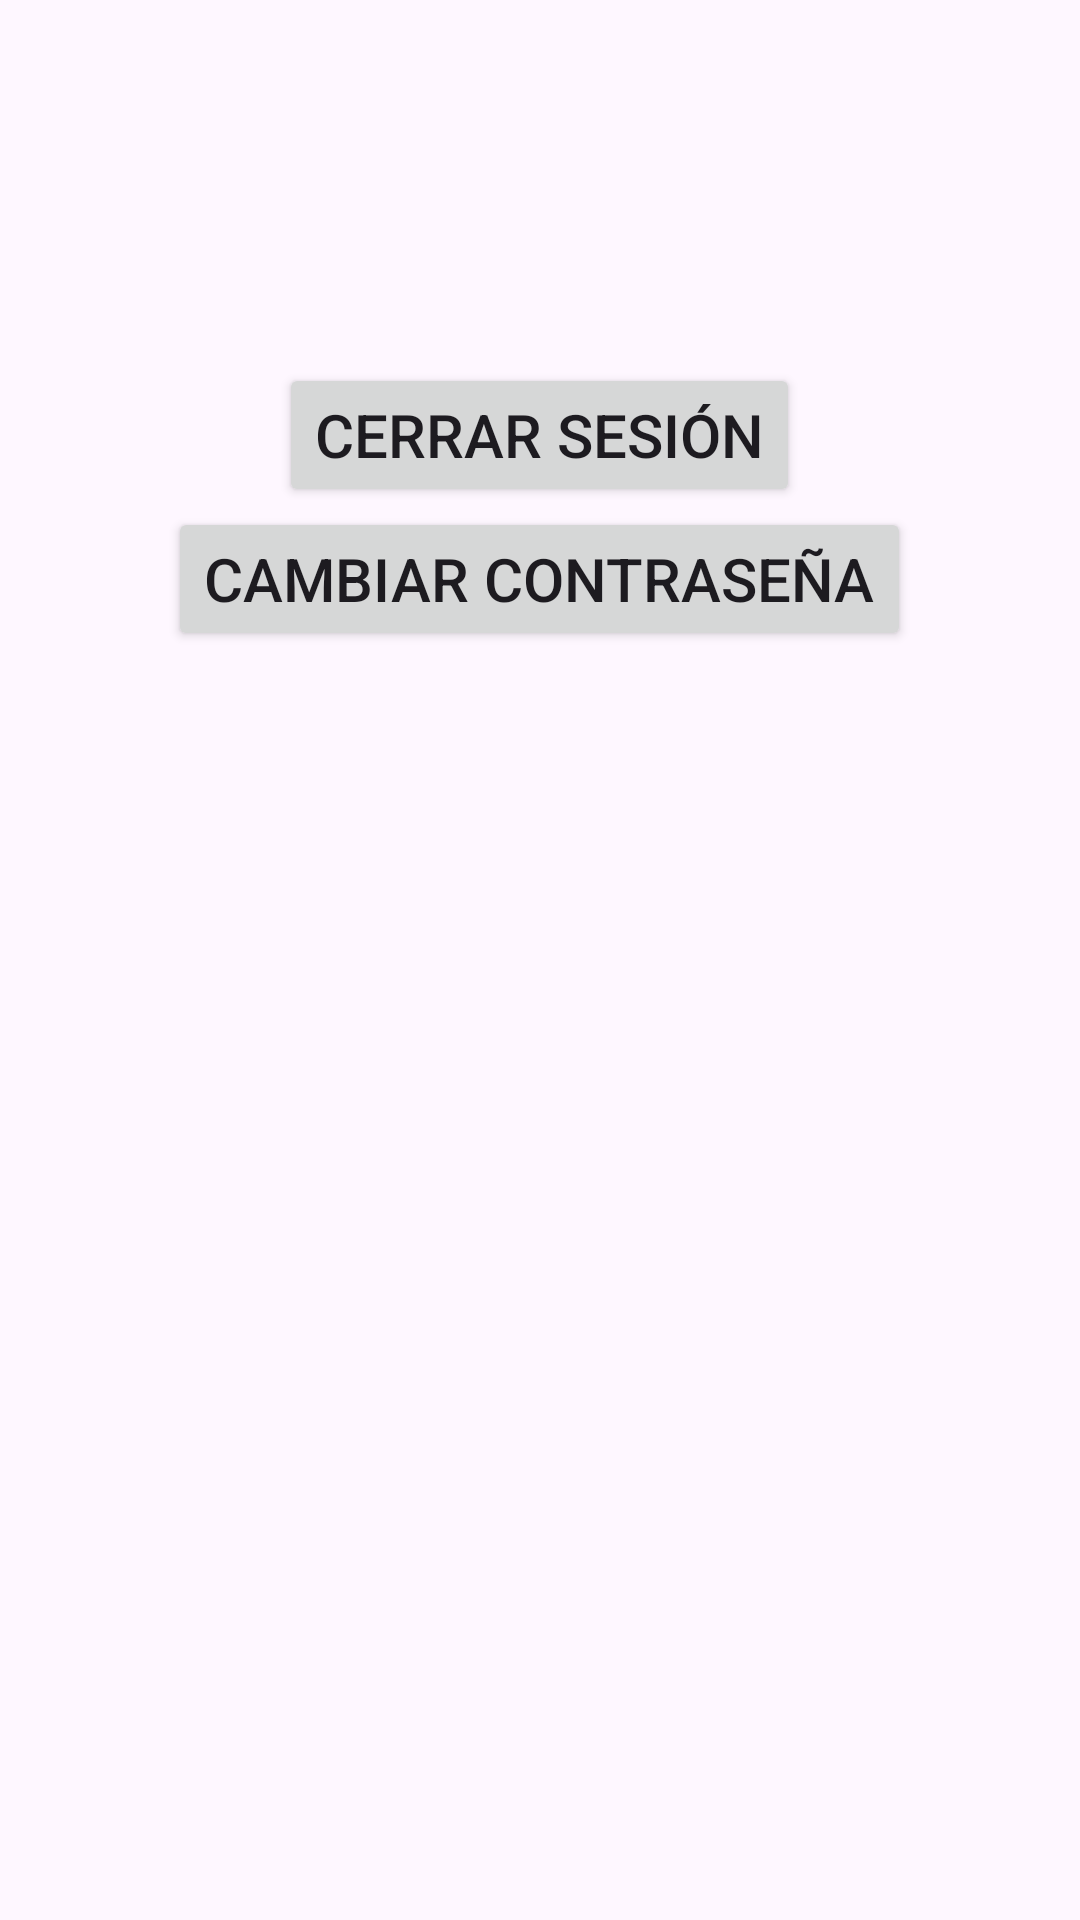

Write the Android layout XML for this screen, with the resource values it uses.
<!-- AndroidManifest.xml: application theme Theme.LabCE -->
<!-- res/layout/fragment_slideshow.xml -->
<?xml version="1.0" encoding="utf-8"?>
<androidx.constraintlayout.widget.ConstraintLayout xmlns:android="http://schemas.android.com/apk/res/android"
    xmlns:app="http://schemas.android.com/apk/res-auto"
    xmlns:tools="http://schemas.android.com/tools"
    android:layout_width="match_parent"
    android:layout_height="match_parent"
    tools:context=".ui.slideshow.SlideshowFragment">


    <LinearLayout
        android:layout_width="match_parent"
        android:layout_height="match_parent"
        android:gravity="center_horizontal"
        android:orientation="vertical"

        app:layout_constraintBottom_toBottomOf="parent"
        app:layout_constraintEnd_toEndOf="parent"
        app:layout_constraintHorizontal_bias="0.0"
        app:layout_constraintStart_toStartOf="parent"
        app:layout_constraintTop_toTopOf="parent"
        app:layout_constraintVertical_bias="0.0">


        <TextView
            android:id="@+id/name_s"
            android:layout_width="wrap_content"
            android:layout_height="wrap_content"
            android:textSize="30sp"
            tools:text="Luis Alberto" />

        <TextView
            android:id="@+id/email_s"
            android:layout_width="wrap_content"
            android:layout_height="wrap_content"
            android:textSize="30sp"
            tools:text="albertillo@gmail.com" />
        <TextView
            android:id="@+id/cedula"
            android:layout_width="wrap_content"
            android:layout_height="wrap_content"
            android:textSize="30sp"
            tools:text="301450344" />



        <Button
            android:id="@+id/logout"
            android:layout_width="wrap_content"
            android:layout_height="wrap_content"
            android:text="@string/cerrar_sesi_n"
            android:textSize="20sp" />

        <Button
            android:id="@+id/chpwd"
            android:layout_width="wrap_content"
            android:layout_height="wrap_content"
            android:text="@string/cambiar_contrase_a"
            android:textSize="20sp" />


    </LinearLayout>


</androidx.constraintlayout.widget.ConstraintLayout>
<!-- resources referenced by this layout -->
<resources>
  <string name="cambiar_contrase_a">Cambiar contraseña</string>
  <string name="cerrar_sesi_n">Cerrar Sesión</string>
  <style name="Theme.LabCE" parent="Base.Theme.LabCE" />
  <style name="Base.Theme.LabCE" parent="Theme.Material3.DayNight.NoActionBar">
          <item name="colorPrimary">@color/grey_special</item>
          <item name="colorPrimaryDark">@color/blue_special</item>
          <item name="colorAccent">@color/red_special</item>
      </style>
  <color name="grey_special">#dadce1</color>
  <color name="blue_special">#233b6e</color>
  <color name="red_special">#B31736</color>
</resources>
